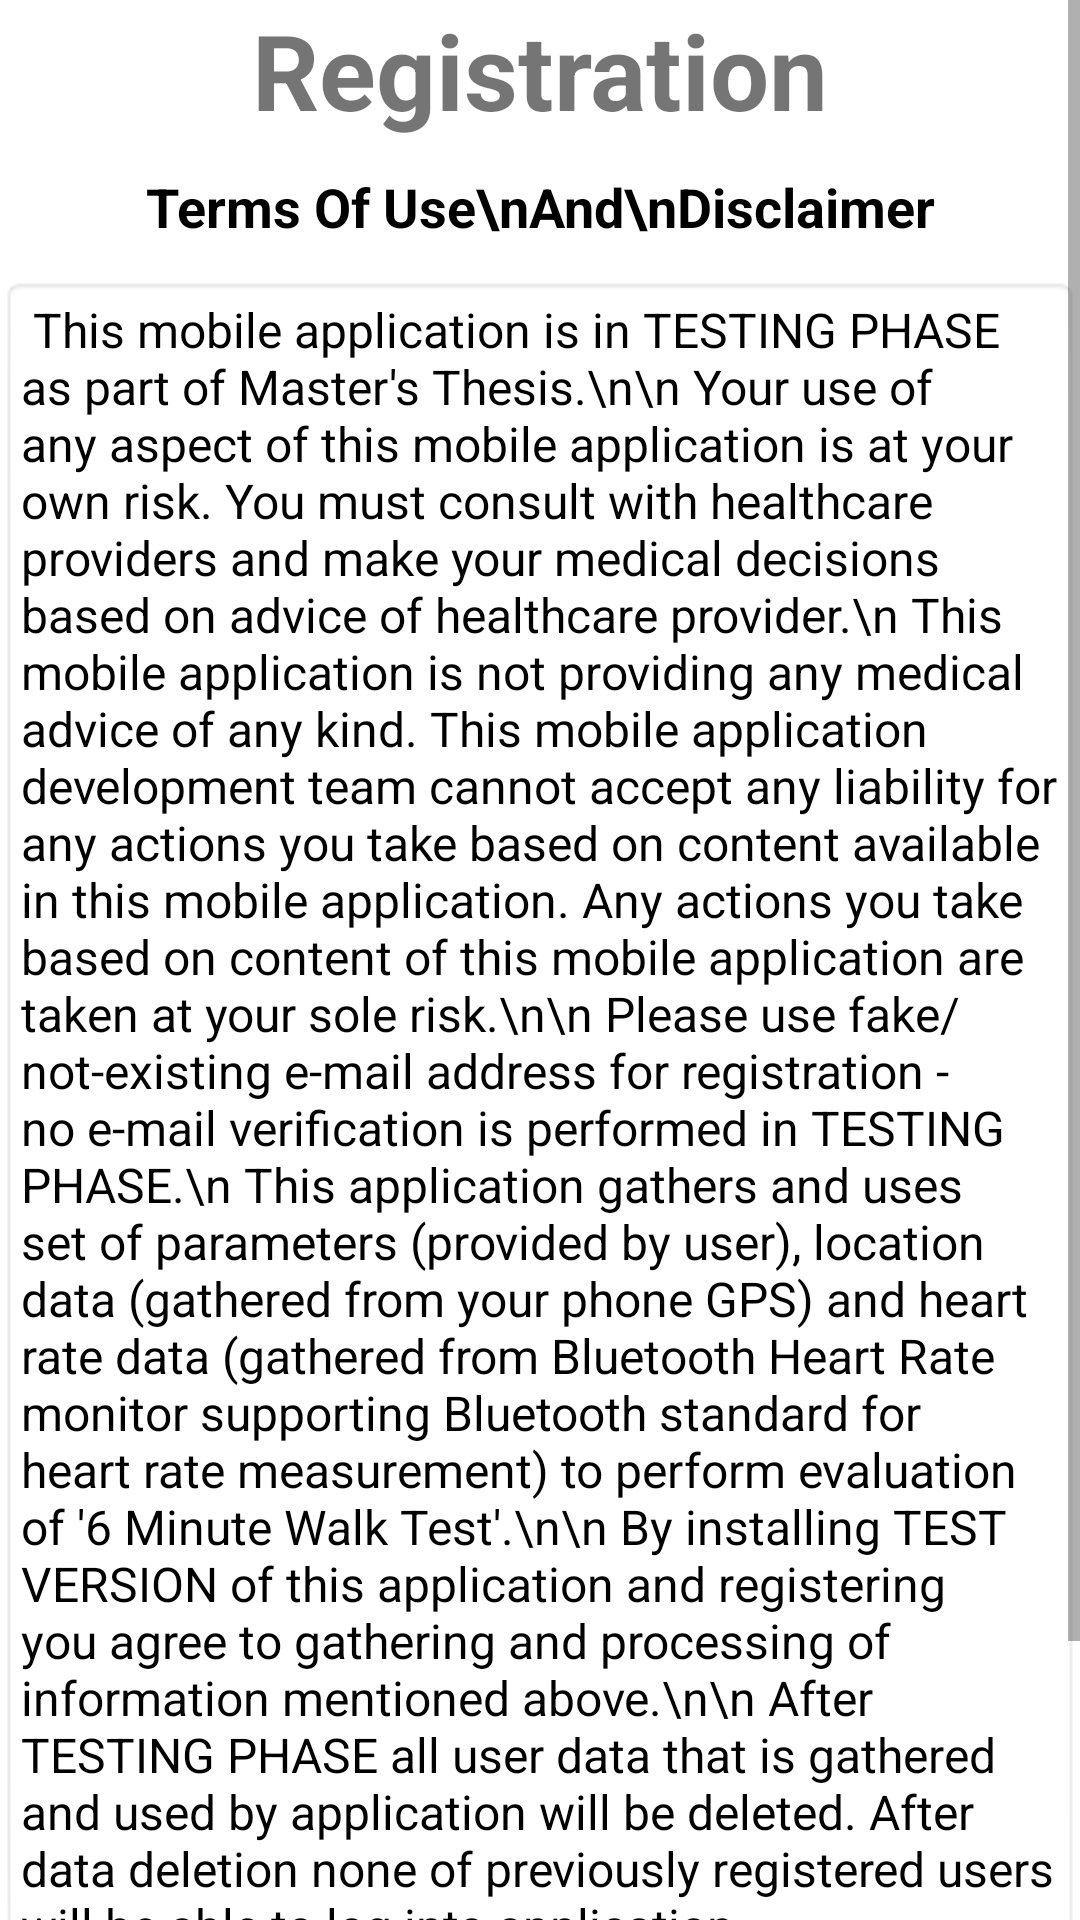

Write the Android layout XML for this screen, with the resource values it uses.
<!-- AndroidManifest.xml: application theme Theme.SixMinuteWalkTest -->
<!-- res/layout/activity_register.xml -->
<?xml version="1.0" encoding="utf-8"?>
<ScrollView xmlns:android="http://schemas.android.com/apk/res/android"
    xmlns:app="http://schemas.android.com/apk/res-auto"
    xmlns:tools="http://schemas.android.com/tools"
    android:layout_width="match_parent"
    android:layout_height="match_parent"
    tools:context=".RegisterActivity"
    android:layout_margin="10dp">

    <RelativeLayout
        android:layout_width="match_parent"
        android:layout_height="match_parent">

    <TextView
        android:id="@+id/txtRegister"
        android:layout_width="match_parent"
        android:layout_height="wrap_content"
        android:text="Registration"
        android:textSize="35dp"
        android:textStyle="bold"
        android:gravity="center"/>

        <TextView
            android:id="@+id/txtTermsOfUseAndDisclaimer"
            android:layout_width="match_parent"
            android:layout_height="wrap_content"
            android:layout_below="@+id/txtRegister"
            android:layout_marginStart="10dp"
            android:layout_marginTop="10dp"
            android:layout_marginEnd="10dp"
            android:layout_marginBottom="10dp"
            android:gravity="center"
            android:text="Terms Of Use\nAnd\nDisclaimer"
            android:textColor="@color/black"
            android:textSize="18dp"
            android:textStyle="bold" />

    <TextView
        android:id="@+id/txtTestVersionTerms"
        android:layout_width="match_parent"
        android:layout_height="wrap_content"
        android:padding="7dp"
        android:background="@android:drawable/editbox_background"
        android:text="
This mobile application is in TESTING PHASE as part of Master's Thesis.\n\n
Your use of any aspect of this mobile application is at your own risk. You must consult with
healthcare providers and make your medical decisions based on advice of healthcare provider.\n
This mobile application is not providing any medical advice of any kind. This mobile
application development team cannot accept any liability for any actions you take based
on content available in this mobile application. Any actions you take based on content
of this mobile application are taken at your sole risk.\n\n
Please use fake/not-existing e-mail address for registration - no e-mail verification is
performed in TESTING PHASE.\n
This application gathers and uses set of parameters (provided by user), location data (gathered
from your phone GPS) and heart rate data (gathered from Bluetooth Heart Rate monitor supporting
Bluetooth standard for heart rate measurement) to perform evaluation of '6 Minute Walk Test'.\n\n
By installing TEST VERSION of this application and registering you agree to gathering and processing
of information mentioned above.\n\n
After TESTING PHASE all user data that is gathered and used by application will be
deleted. After data deletion none of previously registered users will be able to log into
application."
        android:textColor="@color/black"
        android:textSize="16dp"
        android:layout_marginTop="1dp"
        android:layout_below="@+id/txtTermsOfUseAndDisclaimer"/>

    <EditText
        android:id="@+id/etxtEMail"
        android:layout_width="match_parent"
        android:layout_height="wrap_content"
        android:layout_below="@id/txtTestVersionTerms"
        android:layout_marginStart="5dp"
        android:layout_marginTop="15dp"
        android:layout_marginEnd="5dp"
        android:layout_marginBottom="5dp"
        android:background="#dddddd"
        android:drawableLeft="@drawable/ic_baseline_person_24"
        android:drawablePadding="20dp"
        android:hint="E-mail"
        android:padding="10dp"
        android:visibility="gone"/>

    <EditText
        android:id="@+id/etxtReEMail"
        android:layout_width="match_parent"
        android:layout_height="wrap_content"
        android:layout_below="@id/etxtEMail"
        android:layout_marginStart="5dp"
        android:layout_marginTop="5dp"
        android:layout_marginEnd="5dp"
        android:layout_marginBottom="5dp"
        android:background="#dddddd"
        android:drawableLeft="@drawable/ic_baseline_person_24"
        android:drawablePadding="20dp"
        android:hint="Re-type E-mail"
        android:padding="10dp"
        android:visibility="gone"/>

    <EditText
        android:layout_width="match_parent"
        android:layout_height="wrap_content"
        android:id="@+id/etxtPassword"
        android:layout_below="@id/etxtReEMail"
        android:hint="Password"
        android:layout_margin="5dp"
        android:padding="10dp"
        android:drawableLeft="@drawable/ic_baseline_password_24"
        android:drawablePadding="20dp"
        android:background="#dddddd"
        android:inputType="textPassword"
        android:visibility="gone"/>

    <EditText
        android:layout_width="match_parent"
        android:layout_height="wrap_content"
        android:id="@+id/etxtRePassword"
        android:layout_below="@id/etxtPassword"
        android:hint="Re-type Password"
        android:layout_margin="5dp"
        android:padding="10dp"
        android:drawableLeft="@drawable/ic_baseline_password_24"
        android:drawablePadding="20dp"
        android:background="#dddddd"
        android:inputType="textPassword"
        android:visibility="gone"/>

    <Button
        android:id="@+id/btnRegister"
        android:layout_width="match_parent"
        android:layout_height="wrap_content"
        android:layout_below="@id/etxtRePassword"
        android:layout_centerHorizontal="true"
        android:layout_marginTop="10dp"
        android:text="Register!"
        android:visibility="gone"/>

    <Button
        android:id="@+id/btnTermsApproval"
        android:layout_width="match_parent"
        android:layout_height="wrap_content"
        android:layout_below="@id/btnRegister"
        android:layout_centerHorizontal="true"
        android:layout_marginTop="10dp"
        android:text="I have read information above\nand\nAgree to Terms of use and disclaimer"/>

    <TextView
        android:layout_width="wrap_content"
        android:layout_height="wrap_content"
        android:id="@+id/txtLogIn"
        android:text="Have an Account? Log In!"
        android:layout_centerHorizontal="true"
        android:layout_below="@id/btnTermsApproval"
        android:textColor="@color/black"
        android:layout_marginTop="5dp"/>
    </RelativeLayout>
</ScrollView>
<!-- resources referenced by this layout -->
<resources>
  <style name="Theme.SixMinuteWalkTest" parent="Theme.MaterialComponents.DayNight.NoActionBar">
          
          <item name="colorPrimary">@color/purple_500</item>
          <item name="colorPrimaryVariant">@color/purple_700</item>
          <item name="colorOnPrimary">@color/white</item>
          
          <item name="colorSecondary">@color/teal_200</item>
          <item name="colorSecondaryVariant">@color/teal_700</item>
          <item name="colorOnSecondary">@color/black</item>
          
          <item name="android:statusBarColor">?attr/colorPrimaryVariant</item>
          
      </style>
  <!-- not gathered from this repository: default colours our renderer supplied (Android Studio template values) -->
  <color name="purple_500">#FF6200EE</color>
  <color name="purple_700">#FF3700B3</color>
  <color name="teal_200">#FF03DAC5</color>
  <color name="teal_700">#FF018786</color>
  <color name="black">#FF000000</color>
  <color name="white">#FFFFFFFF</color>
</resources>
